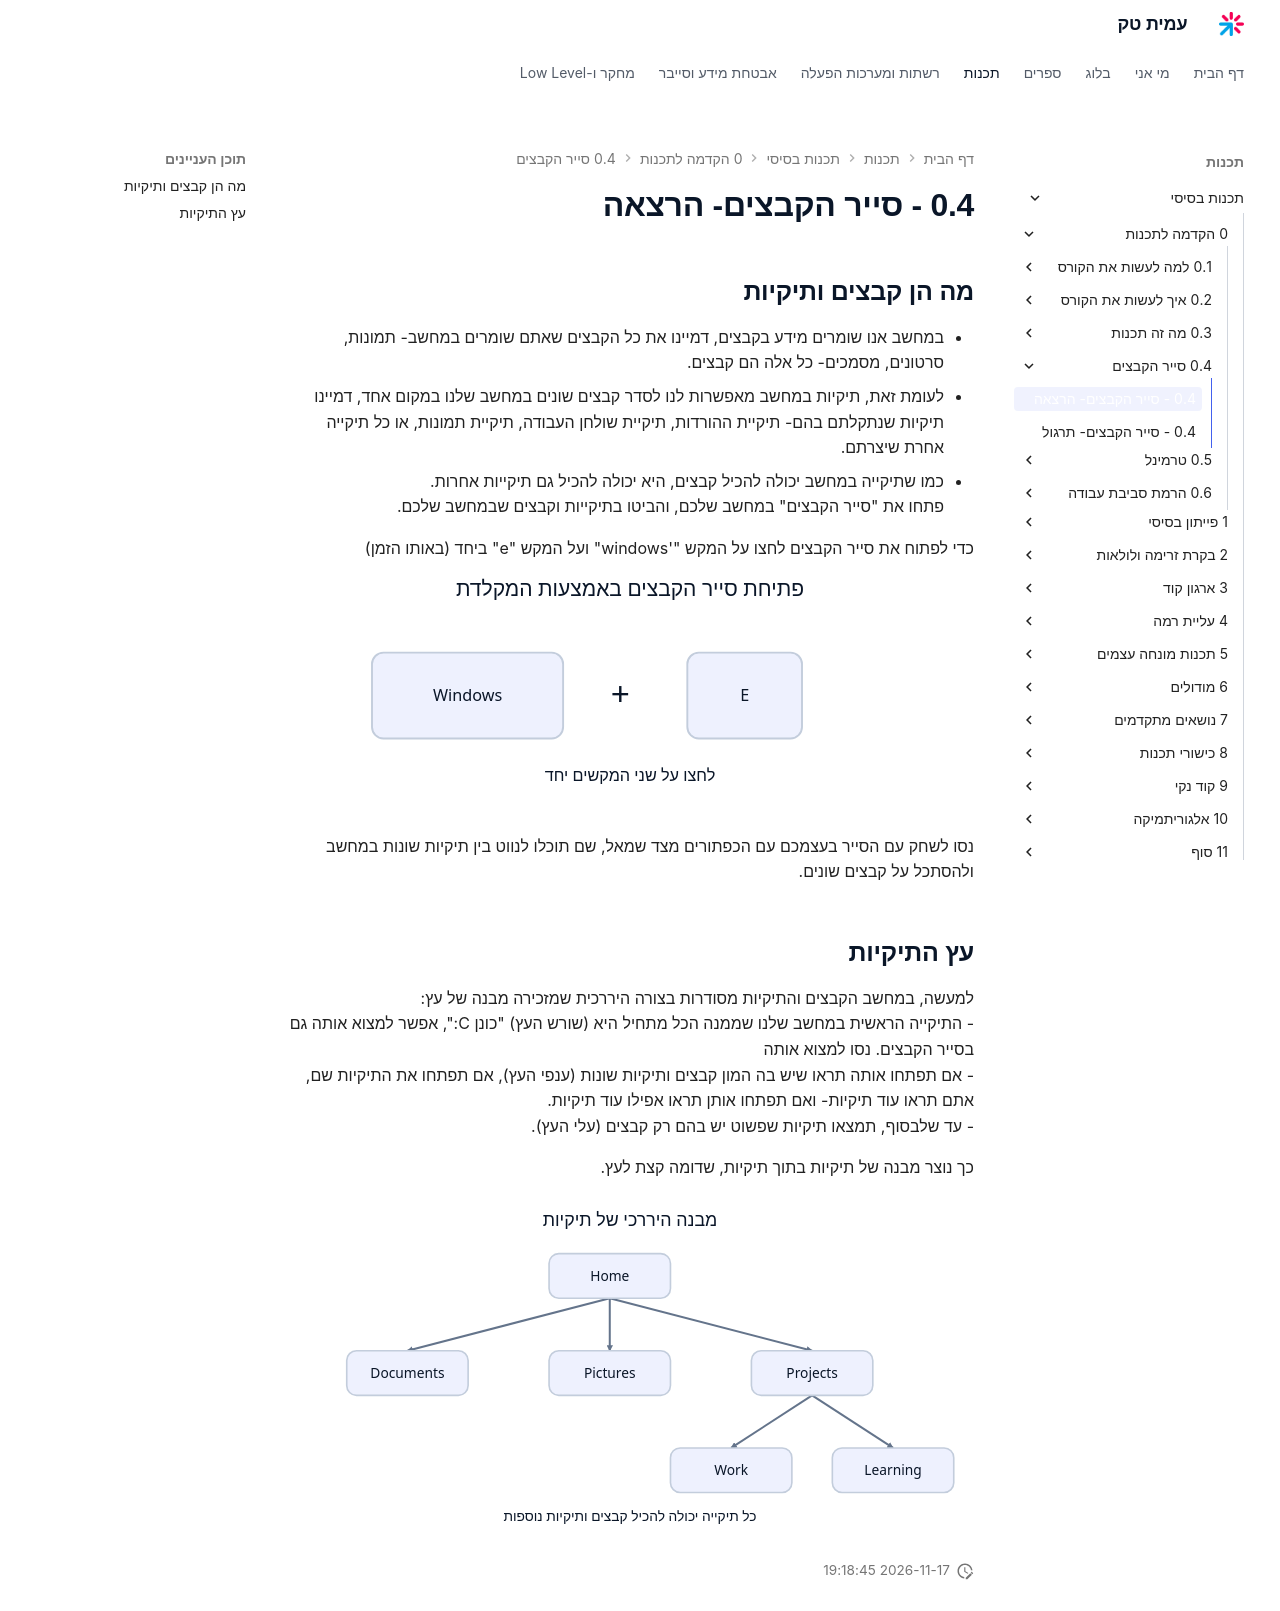

repository: AmitPinchasi/amittech · page: תכנות-בסיסי/0 - הקדמה לתכנות/0.4 - סייר הקבצים/0.4 - סייר הקבצים- הרצאה/index.html · generator: mkdocs



## מה הן קבצים ותיקיות

- במחשב אנו שומרים מידע בקבצים, דמיינו את כל הקבצים שאתם שומרים במחשב- תמונות, סרטונים, מסמכים- כל אלה הם קבצים.
- לעומת זאת, תיקיות במחשב מאפשרות לנו לסדר קבצים שונים במחשב שלנו במקום אחד, דמיינו תיקיות שנתקלתם בהם- תיקיית ההורדות, תיקיית שולחן העבודה, תיקיית תמונות, או כל תיקייה אחרת שיצרתם.
- כמו שתיקייה במחשב יכולה להכיל קבצים, היא יכולה להכיל גם תיקייות אחרות.
  פתחו את "סייר הקבצים" במחשב שלכם, והביטו בתיקייות וקבצים שבמחשב שלכם.

כדי לפתוח את סייר הקבצים לחצו על המקש "'windows" ועל המקש "e" ביחד (באותו הזמן)
![פתיחת סייר הקבצים באמצעות המקלדת](../../../images/originals/windows-e.svg)


נסו לשחק עם הסייר בעצמכם עם הכפתורים מצד שמאל, שם תוכלו לנווט בין תיקיות שונות במחשב ולהסתכל על קבצים שונים.

## עץ התיקיות

למעשה, במחשב הקבצים והתיקיות מסודרות בצורה היררכית שמזכירה מבנה של עץ:
- התיקייה הראשית במחשב שלנו שממנה הכל מתחיל היא (שורש העץ)  "כונן C:", אפשר למצוא אותה גם בסייר הקבצים. נסו למצוא אותה
- אם תפתחו אותה תראו שיש בה המון קבצים ותיקיות שונות (ענפי העץ), אם תפתחו את התיקיות שם, אתם תראו עוד תיקיות- ואם תפתחו אותן תראו אפילו עוד תיקיות.
- עד שלבסוף, תמצאו תיקיות שפשוט יש בהם רק קבצים (עלי העץ).

כך נוצר מבנה של תיקיות בתוך תיקיות, שדומה קצת לעץ.

![איור: מבנה עץ תיקיות היררכי, עם תיקייה ראשית שממנה מסתעפות תיקיות כמו Documents, Pictures, Projects ו-Work](../../../images/originals/folder-tree.svg)
